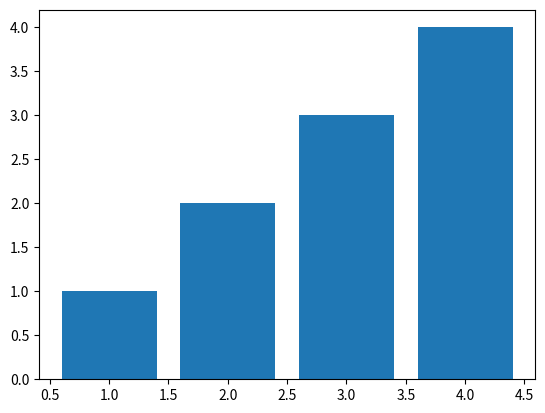

Generate this figure with matplotlib:
import matplotlib.pyplot as plt

#  Lines

#  Figure = plt.figure()
# figure, (ax1, ax2) = plt.subplots(1,2)

#  The grid of space have 2 rows and 3 columns (6 spaces in total)

#  Axes = figure.add_subplot(1,2,1)  #  Row, column and index for his axes 
#  Axes1 = figure.add_subplot(1,2,2)


#  Axes.set_title("Line")
#  Axes.set_xlabel("Number")
#  Axes.set_ylabel("Person")
# ax1.plot([1,2,3,4], [1,2,3,4])
# ax2.plot([1,2,3,7], [2,5,6,7])

#  Line = plt.plot([1,2,3,4], [1,2,3,4], "o")  #  Only circle points where 'x' and 'y' intersect 
# plt.show()


#  Pie chart

# Figure = plt.figure()
# axes = Figure.add_subplot()

# number = [15, 35, 50]
# names = [
#     "Java", 
#     "Python",
#     "None"
# ]

# axes.pie(number, 
#     labels=names, 
#     explode=[0.1, 0, 0],  #  Explode first argument (java) leaving a white space two unseparated
#     autopct="%1.1f%%")  #  Show percent 
# plt.show()

#  Bar chart 

Figure = plt.figure()
axes = Figure.add_subplot()
axes.bar(
    [1,2,3,4],
    [1,2,3,4], 
    )

plt.show()

